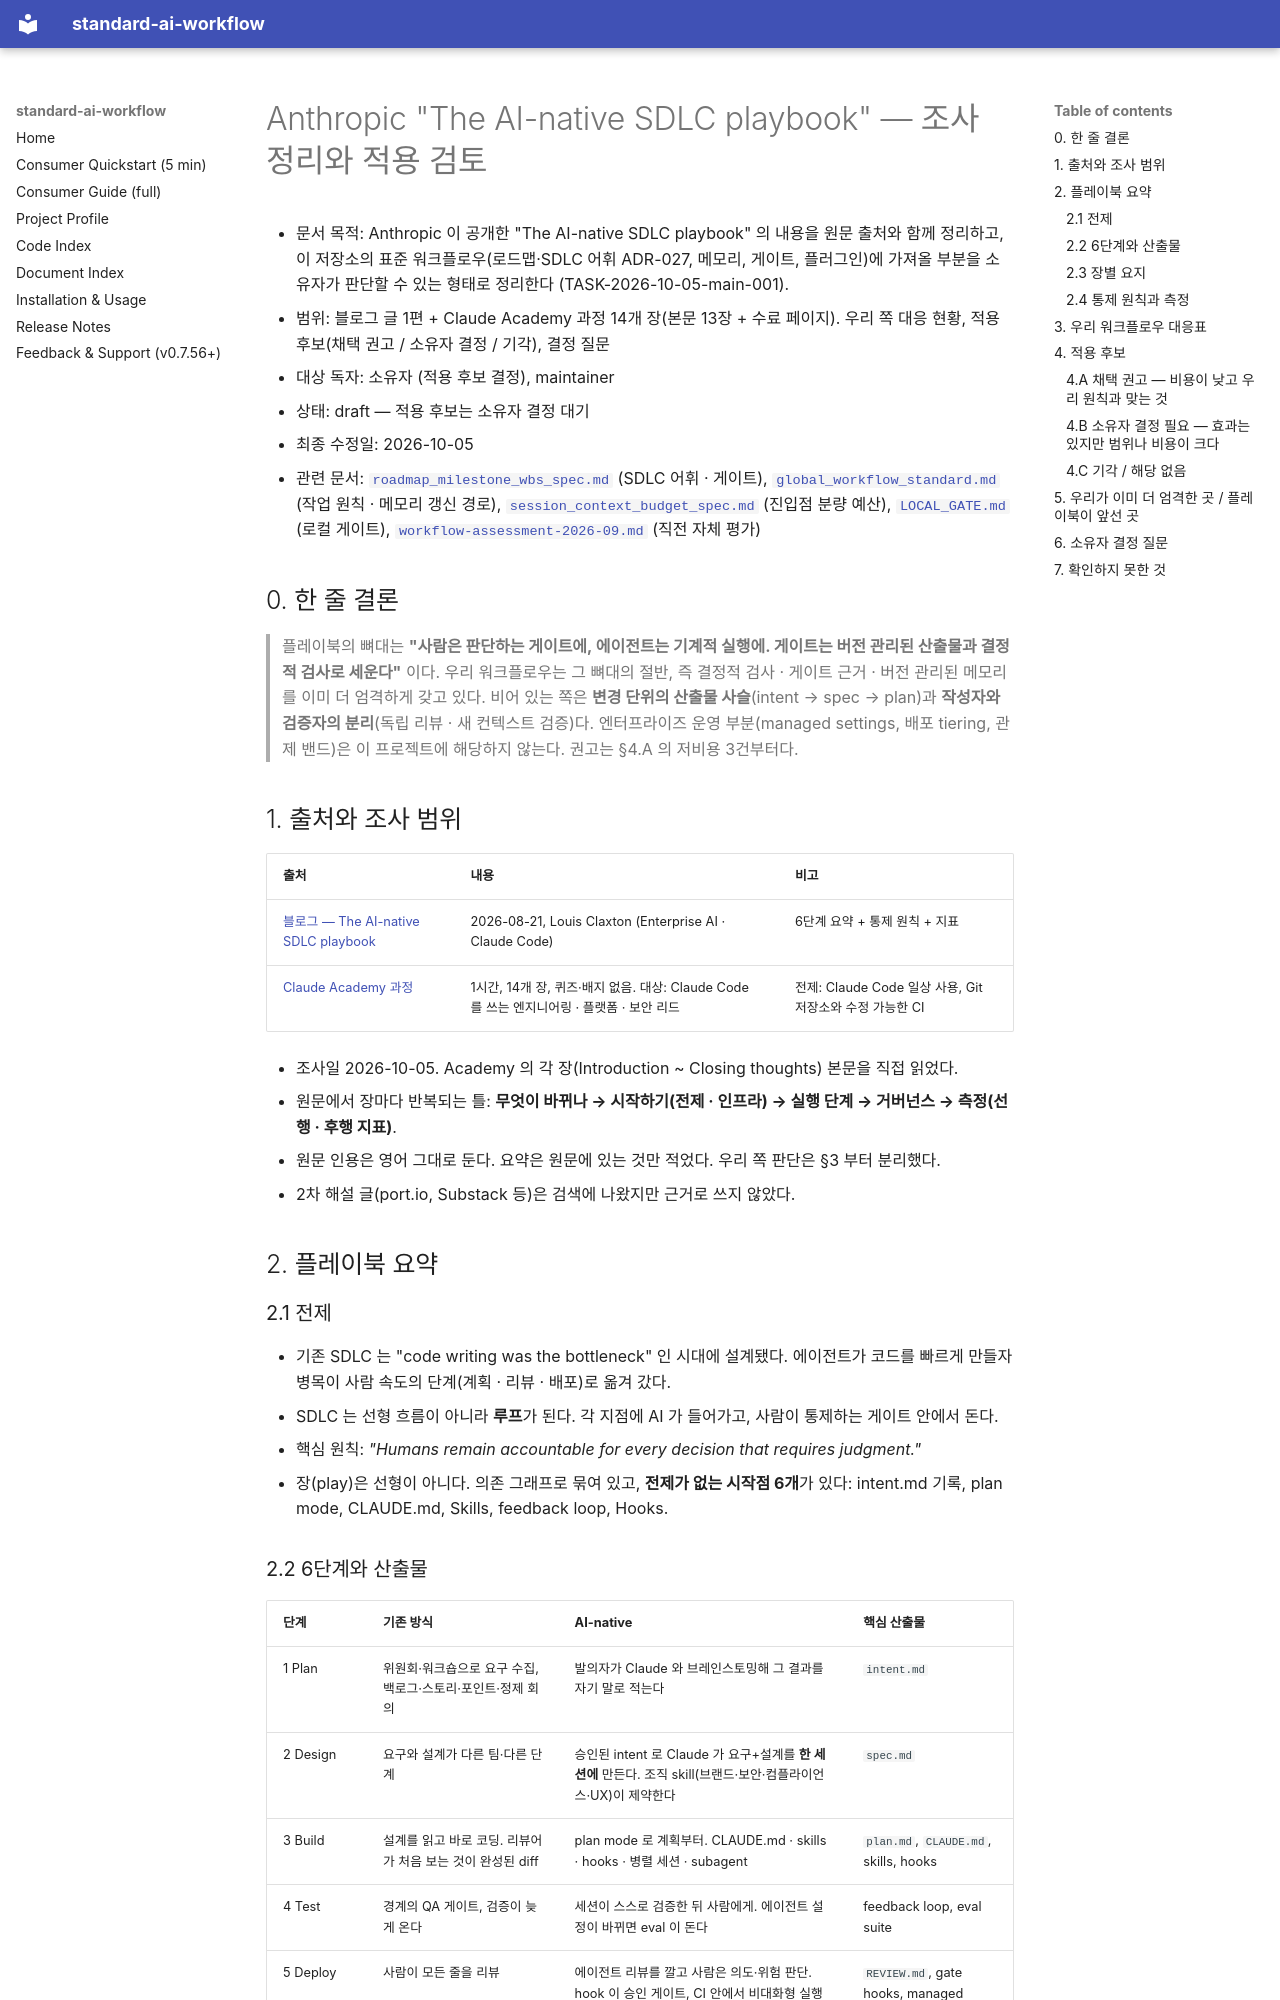

repository: ykylee/standard_ai_workflow · page: planning/ai-native-sdlc-playbook-review-2026-10/index.html · generator: mkdocs

# Anthropic "The AI-native SDLC playbook" — 조사 정리와 적용 검토

- 문서 목적: Anthropic 이 공개한 "The AI-native SDLC playbook" 의 내용을 원문 출처와 함께 정리하고, 이 저장소의 표준 워크플로우(로드맵·SDLC 어휘 ADR-027, 메모리, 게이트, 플러그인)에 가져올 부분을 소유자가 판단할 수 있는 형태로 정리한다 (TASK-2026-10-05-main-001).
- 범위: 블로그 글 1편 + Claude Academy 과정 14개 장(본문 13장 + 수료 페이지). 우리 쪽 대응 현황, 적용 후보(채택 권고 / 소유자 결정 / 기각), 결정 질문
- 대상 독자: 소유자 (적용 후보 결정), maintainer
- 상태: draft — 적용 후보는 소유자 결정 대기
- 최종 수정일: 2026-10-05
- 관련 문서: [`roadmap_milestone_wbs_spec.md`](../../workflow-source/core/roadmap_milestone_wbs_spec.md) (SDLC 어휘 · 게이트), [`global_workflow_standard.md`](../../workflow-source/core/global_workflow_standard.md) (작업 원칙 · 메모리 갱신 경로), [`session_context_budget_spec.md`](../../workflow-source/core/session_context_budget_spec.md) (진입점 분량 예산), [`LOCAL_GATE.md`](../LOCAL_GATE.md) (로컬 게이트), [`workflow-assessment-2026-09.md`](./workflow-assessment-2026-09.md) (직전 자체 평가)

## 0. 한 줄 결론

> 플레이북의 뼈대는 **"사람은 판단하는 게이트에, 에이전트는 기계적 실행에. 게이트는 버전 관리된 산출물과 결정적 검사로 세운다"** 이다. 우리 워크플로우는 그 뼈대의 절반, 즉 결정적 검사 · 게이트 근거 · 버전 관리된 메모리를 이미 더 엄격하게 갖고 있다. 비어 있는 쪽은 **변경 단위의 산출물 사슬**(intent → spec → plan)과 **작성자와 검증자의 분리**(독립 리뷰 · 새 컨텍스트 검증)다. 엔터프라이즈 운영 부분(managed settings, 배포 tiering, 관제 밴드)은 이 프로젝트에 해당하지 않는다. 권고는 §4.A 의 저비용 3건부터다.

## 1. 출처와 조사 범위

| 출처 | 내용 | 비고 |
|---|---|---|
| [블로그 — The AI-native SDLC playbook](https://claude.com/blog/the-ai-native-sdlc-playbook) | 2026-08-21, Louis Claxton (Enterprise AI · Claude Code) | 6단계 요약 + 통제 원칙 + 지표 |
| [Claude Academy 과정](https://academy.claude.com/courses/ai-native-sdlc-playbook) | 1시간, 14개 장, 퀴즈·배지 없음. 대상: Claude Code 를 쓰는 엔지니어링 · 플랫폼 · 보안 리드 | 전제: Claude Code 일상 사용, Git 저장소와 수정 가능한 CI |

- 조사일 2026-10-05. Academy 의 각 장(Introduction ~ Closing thoughts) 본문을 직접 읽었다.
- 원문에서 장마다 반복되는 틀: **무엇이 바뀌나 → 시작하기(전제 · 인프라) → 실행 단계 → 거버넌스 → 측정(선행 · 후행 지표)**.
- 원문 인용은 영어 그대로 둔다. 요약은 원문에 있는 것만 적었다. 우리 쪽 판단은 §3 부터 분리했다.
- 2차 해설 글(port.io, Substack 등)은 검색에 나왔지만 근거로 쓰지 않았다.

## 2. 플레이북 요약

### 2.1 전제

- 기존 SDLC 는 "code writing was the bottleneck" 인 시대에 설계됐다. 에이전트가 코드를 빠르게 만들자 병목이 사람 속도의 단계(계획 · 리뷰 · 배포)로 옮겨 갔다.
- SDLC 는 선형 흐름이 아니라 **루프**가 된다. 각 지점에 AI 가 들어가고, 사람이 통제하는 게이트 안에서 돈다.
- 핵심 원칙: *"Humans remain accountable for every decision that requires judgment."*
- 장(play)은 선형이 아니다. 의존 그래프로 묶여 있고, **전제가 없는 시작점 6개**가 있다: intent.md 기록, plan mode, CLAUDE.md, Skills, feedback loop, Hooks.

### 2.2 6단계와 산출물

| 단계 | 기존 방식 | AI-native | 핵심 산출물 |
|---|---|---|---|
| 1 Plan | 위원회·워크숍으로 요구 수집, 백로그·스토리·포인트·정제 회의 | 발의자가 Claude 와 브레인스토밍해 그 결과를 자기 말로 적는다 | `intent.md` |
| 2 Design | 요구와 설계가 다른 팀·다른 단계 | 승인된 intent 로 Claude 가 요구+설계를 **한 세션에** 만든다. 조직 skill(브랜드·보안·컴플라이언스·UX)이 제약한다 | `spec.md` |
| 3 Build | 설계를 읽고 바로 코딩. 리뷰어가 처음 보는 것이 완성된 diff | plan mode 로 계획부터. CLAUDE.md · skills · hooks · 병렬 세션 · subagent | `plan.md`, `CLAUDE.md`, skills, hooks |
| 4 Test | 경계의 QA 게이트, 검증이 늦게 온다 | 세션이 스스로 검증한 뒤 사람에게. 에이전트 설정이 바뀌면 eval 이 돈다 | feedback loop, eval suite |
| 5 Deploy | 사람이 모든 줄을 리뷰 | 에이전트 리뷰를 깔고 사람은 의도·위험 판단. hook 이 승인 게이트, CI 안에서 비대화형 실행 | `REVIEW.md`, gate hooks, managed settings |
| 6 Maintain | 사람이 운영 관제 | 결정적 관제가 밴드 이탈 시 Claude 를 깨운다. 진단은 새 `intent.md` 가 되어 루프를 닫는다 | `bands.yaml`, `intent.md` |
